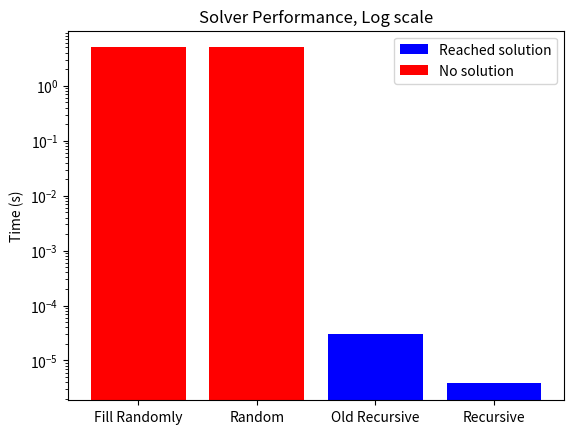

Reproduce this figure in Python.
import random
import copy
import time
import matplotlib as plt
from matplotlib.patches import Patch

# Grids 1-4 are 2x2
grid1 = [
    [1, 0, 4, 2],
    [4, 2, 1, 3],
    [2, 1, 3, 4],
    [3, 4, 2, 1]]

grid2 = [
    [1, 0, 4, 2],
    [4, 2, 1, 3],
    [2, 1, 0, 4],
    [3, 4, 2, 1]]

grid3 = [
    [1, 0, 4, 2],
    [4, 2, 1, 0],
    [2, 1, 0, 4],
    [0, 4, 2, 1]]

grid4 = [
    [1, 0, 4, 2],
    [0, 2, 1, 0],
    [2, 1, 0, 4],
    [0, 4, 2, 1]]

grid5 = [
    [1, 0, 0, 2],
    [0, 0, 1, 0],
    [0, 1, 0, 4],
    [0, 0, 0, 1]]

grid6 = [

    [0, 0, 6, 0, 0, 3],
    [5, 0, 0, 0, 0, 0],
    [0, 1, 3, 4, 0, 0],
    [0, 0, 0, 0, 0, 6],
    [0, 0, 1, 0, 0, 0],
    [0, 5, 0, 0, 6, 4]]

grid7 = [[0, 2, 0, 0, 0, 0, 0, 1, 0],
         [0, 0, 6, 0, 4, 0, 0, 0, 0],
         [5, 8, 0, 0, 9, 0, 0, 0, 3],
         [0, 0, 0, 0, 0, 3, 0, 0, 4],
         [4, 1, 0, 0, 8, 0, 6, 0, 0],
         [0, 0, 0, 0, 0, 0, 0, 9, 5],
         [2, 0, 0, 0, 1, 0, 0, 8, 0],
         [0, 0, 0, 0, 0, 0, 0, 0, 0],
         [0, 3, 1, 0, 0, 8, 0, 5, 7]]

grids = [(grid1, 2, 2), (grid2, 2, 2), (grid3, 2, 2), (grid4, 2, 2), (grid5, 2, 2),(grid6,2,3), (grid7,3,3)]
'''
===================================
DO NOT CHANGE CODE ABOVE THIS LINE
===================================
'''

import matplotlib.pyplot as plt
import numpy as np
import sys

print(sys.argv)  # Prints the command line arguments as items in a list ['filename.py', 'flag']

flags = ['-explain', '-profile', '-hint', '-hint_explain', '-file']
hint = False
explain = False
hint_explain = False
profile = False
file = False
file_explain = False
'''
For the comment line arguments, variables are set as False by default, and if they are in the
sys.argv, they're reset as True
'''
if '-explain' in sys.argv and not '-hint' in sys.argv:
    explain = True
if '-hint' in sys.argv and not '-explain' in sys.argv:
    hint = True
if '-explain' in sys.argv and '-hint' in sys.argv:
    hint_explain = True
if '-profile' in sys.argv:  # The profile flag overrides all other flags as they make the code take longer
    profile = True
    hint = False
    explain = False
    hint_explain = False
if '-file' in sys.argv:
    file = True
if '-file' in sys.argv and '-explain' in sys.argv:
    file_explain = True

# Global N will be used later, this represents the Number after the Hint flag
if file_explain:
    file_names = []
    for argument in sys.argv:
        if len(argument) == 1:
            global_N = argument
        else:
            global_N = 500000  # arbitrary large constant
            if argument not in flags: #If the arg is longer than 1, it must be a filename
                file_names.append(argument)
                file_names=file_names[1:]

# print('these are filenames', file_names)


def output_grid_to_file(output_file, grid):
    with open(output_file, 'w') as t:
        t.write(str(grid))


def input_file_to_grid(input_file, output_file):
    # open the file for reading
    # inputfile,outputfile=file_names=[1],file_names[2] #The first file_name is coursework3.py
    with open(input_file, 'r') as f:
        # read the file contents as a list of lines
        lines = f.readlines()
        #print('lines=', lines)
        #input_row = len(lines[1])
        #input_col = len(lines)
        #print('input row=', input_row)
        #print('input col=', input_col)
    # create an empty list to hold the grid
    grid = []
    # loop through the lines and split them into individual elements
    for line in lines:
        row = line.strip().split(', ')
        #print(row)
        # convert each element to an integer and append the row to the grid
        grid.append([int(float(x)) for x in row])
        output_grid_to_file(output_file, grid)


    # print the grid to verify the results
    #return grid


def check_section(section, n):
    '''This functoin checks the specified section of the grid to see if its correct.
    Args: Section - Row/Column/Square of the grid
          n= Length of section
    
    '''

    if len(set(section)) == len(section) and sum(section) == sum([i for i in range(n + 1)]):
        return True
    return False


def random_solve(grid, n_rows, n_cols, max_tries=50000):
    '''
	This function uses random trial and error to solve a Sudoku grid

	args: grid, n_rows, n_cols, max_tries
	return: A solved grid (as a nested list), or the original grid if no solution is found
	'''

    for i in range(max_tries):
        possible_solution = fill_board_randomly(grid, n_rows, n_cols)
        if check_solution(possible_solution, n_rows, n_cols):
            return possible_solution

    return grid


def fill_board_randomly(grid, n_rows, n_cols):
    '''
	This function will fill an unsolved Sudoku grid with random numbers

	args: grid, n_rows, n_cols
	return: A grid with all empty values filled in
	'''
    n = n_rows * n_cols
    # Make a copy of the original grid
    filled_grid = copy.deepcopy(grid)

    # Loop through the rows
    for i in range(len(grid)):
        # Loop through the columns
        for j in range(len(grid[0])):
            # If we find a zero, fill it in with a random integer
            if grid[i][j] == 0:
                filled_grid[i][j] = random.randint(1, n)

    return filled_grid


def get_squares(grid, n_rows, n_cols):
    '''
    This function creates a new list of lists, based on the numbers in the subgrid.
    Returns: the list of lists form the square. 
    '''
    squares = []
    for i in range(n_cols):
        rows = (i*n_rows, (i+1)*n_rows)
        for j in range(n_rows):
            cols = (j*n_cols, (j+1)*n_cols)
            square = []
            for k in range(rows[0], rows[1]):
                line = grid[k][cols[0]:cols[1]]
                square +=line
            squares.append(square)
    return(squares)


def get_subgrid(row, col):
    '''This function outputs the index of the subgrid of any coordinate so that you can use
    it alongside the get_squares function in the form:
        get_squares(variables)[subgrid]
        in order to output the list of numbers in the specific subgrid youre looking at.
    Args: Row - x coordinate 
          Col - y coordinate
    
        '''
    # determine the row and column indices of the subgrid containing the coordinate
    row = row // 2
    col = col // 2
    # calculate the subgrid number based on the row and column indices
    subgrid = row * 2 + col
    return subgrid

def check_line(line,n):
    for value in line:
        if value == n:
            return False 
    return True
def check_square(grid,x,y,value,n_rows,n_cols):
    x = (x // n_rows)*n_rows
    y = (y // n_cols)*n_cols
    for i in range(n_rows):
        for j in range(n_cols):
            if grid[x+i][y+j] == value:
                return False
    return True


# To complete the first assignment, please write the code for the following function
def check_solution(grid, n_rows, n_cols):
    '''
    This function is used to check whether a sudoku board has been correctly solved

    args: grid - representation of a suduko board as a nested list.
    returns: True (correct solution) or False (incorrect solution)
    '''
    n = n_rows * n_cols

    for row in grid:
        if check_section(row, n) == False:
            return False

    for i in range(n_rows ** 2):
        column = []
        for row in grid:
            column.append(row[i])

        if check_section(column, n) == False:
            return False

    squares = get_squares(grid, n_rows, n_cols)
    for square in squares:
        if check_section(square, n) == False:
            return False

    return True


def find_empty(grid,n_rows,n_cols):
    
    '''
    This function returns the index (i, j) to the first zero element in a sudoku grid
    If no such element is found, it returns None

    args: grid
    return: A tuple (i,j) where i and j are both integers, or None
    '''
    empty_space=False
    n=n_rows*n_cols
    for i in range(n):
        for j in range(n):
            if grid[i][j]==0:
                empty_space=(i,j)
    return empty_space

def is_valid_value(grid, n_rows, n_cols, row, col, value,row_coord,col_coord):
    '''This function returns a bool of whether the specified value is in any of the subsections'''
    valid_value = check_line(row,value) and check_line(col,value) and check_square(grid,row_coord,col_coord,value,n_rows,n_cols)
    return valid_value

def recursive_solve(grid, n_rows, n_cols):
    '''
    This function uses recursion to exhaustively search all possible solutions to a grid
    until the solution is found
    args: grid, n_rows, n_cols
    return: A solved grid (as a nested list), or None
    '''
    # Calculate the highest value that can appear in the grid
    max_value = n_rows * n_cols

    # Find the coordinates of an empty cell
    empty_cell = find_empty(grid, n_rows, n_cols)

    if empty_cell:
        # Unpack the coordinates of the empty cell
        row_coord = empty_cell[0]
        col_coord = empty_cell[1]
        row = grid[row_coord]
        col = list(zip(*grid))[col_coord]
        # Try to fill the empty cell with each value from 1 to max_value
        for value in range(1, max_value + 1):
            # Check that the value is not already in the same row, column, or square
            if is_valid_value(grid, n_rows, n_cols, row, col, value,row_coord,col_coord):
                # Fill the empty cell with the value
                grid[row_coord][col_coord] = value

                # Recursively solve the updated grid
                solution = recursive_solve(grid, n_rows, n_cols)

                # If a solution was found, return it
                if solution is not None:
                    return solution

                # If no solution was found, undo the previous change and continue with the next value
                
                grid[row_coord][col_coord] = 0

        # If no valid value was found, backtrack to the previous cell
        return None
    else:
        # If there are no more empty cells, the puzzle is solved
        return grid

def solve(grid, n_rows, n_cols):
    '''
    Solve function for Sudoku coursework.
    Comment out one of the lines below to either use the random or recursive solver
    '''
    # return flag_hint(grid, n_rows, n_cols, global_N)
    # return random_solve(grid, n_rows, n_cols)

    # return fill_board_randomly(grid, n_rows, n_cols)
    return recursive_solve(grid, n_rows, n_cols)


# if file:
    # global_grid = input_file_to_grid('C:/Users/chiar/onedrive/documents/github/FCP-COURSEWORK/med2.txt', 'C:/Users/chiar/onedrive/documents/github/FCP-COURSEWORK/outputfile1.txt')
    # print(global_grid)
    #output_grid = recursive_solve(global_grid)
    #output_grid_to_file('C:/Users/chiar/onedrive/documents/github/FCP-COURSEWORK/outputfile1.txt', global_grid)

def zeros_index(grid):
    '''This function outputs the coordinates of all the zeros in a grid.
    args: grid, the number of rows, number of columns
    returns: a list of the coordinates of all where the 0s in the grid lie
    '''
    zeros_list = []
    for row_index, row in enumerate(grid):
        for col_index, col in enumerate(row):
            # The enumerate function pairs the entry with an ascending number
            if col == 0:
                zeros_list.append((row_index, col_index))

    return zeros_list



def get_times(solver, grid, n_rows, n_cols):
    '''
    This function outputs the time taken for a specified solver to solve a specified grid
    Args:
        solver - the specific solver, such as recursive_solve
    Returns: The time taken
    '''

    start_time = time.time()
    solution = solver(grid, n_rows, n_cols)
    elapsed_time = time.time() - start_time
    return elapsed_time


def flag_explain(grid, ans):
    '''Function that relates to the -explain flag.
    args: the inital grid, the solved grid
    return: An explanation for what number to replace each 0 with
    '''
    # Output a list of where the 0s are
    zeros_coords = zeros_index(grid)
    explained = []
    # For each zero coordinate find the corresponding number in the ans grid
    for coord in zeros_coords:
        row = coord[0]
        col = coord[1]
        answer = ans[row][col]
        explained.append(f'Put {answer} in location ({row}, {col})')
    return explained


def flag_hint(grid, n_rows, n_cols, N):
    '''Function that puts back a certain number of zeros into the finished grid,
    Returning the somewhat finished grid
    Also if the hint_explain boul gets called then the function will output
    N lines of the explain function
    
    args: grid,n_rows,n_cols
    N (int)= The global N, the number after the hint flag
    returns: The partially filled answer, and if hint_explain is called, then also the 
    partially included explanation
    '''
    N == int(N)
    # getting the coordinates of the zeros
    zeros = zeros_index(grid)
    # Only keeping N elements from the list
    del zeros[:N]
    # Getting the solved grid
    answer = recursive_solve(grid, n_rows, n_cols)
    for coord in zeros:
        # Replacing N solved numbers from the end with 0
        row = coord[0]
        col = coord[1]
        answer[row][col] = 0
    # Outputting N explanation lines
    if hint_explain:
        explained = flag_explain(grid, answer)
        for i in range(N):
            explained_list = explained[:N]
        # if no hint_explain, just return normal partially filled grid
        return answer, explained_list
    return answer


def old_recursive_solve(grid, n_rows, n_cols):
    '''
	This the unimproved function uses recursion to exhaustively search all possible solutions to a grid
	until the solution is found
    This function is purely here for the -profile flag

	args: grid, n_rows, n_cols
	return: A solved grid (as a nested list), or None
	'''

    # N is the maximum integer considered in this board
    n = n_rows * n_cols
    # Find an empty place in the grid
    empty = find_empty(grid,n_rows,n_cols)

    # If there's no empty places left, check if we've found a solution
    if not empty:
        # If the solution is correct, return it.
        if check_solution(grid, n_rows, n_cols):
            return grid
        else:
            # If the solution is incorrect, return None
            return None
    else:
        row, col = empty

    # Loop through possible values
    for i in range(1, n + 1):

        # Place the value into the grid
        grid[row][col] = i
        # Recursively solve the grid
        ans = old_recursive_solve(grid, n_rows, n_cols)
        # If we've found a solution, return it
        if ans:
            return ans

        # If we couldn't find a solution, that must mean this value is incorrect.
        # Reset the grid for the next iteration of the loop
        grid[row][col] = 0

    # If we get here, we've tried all possible values. Return none to indicate the previous value is incorrect.
    return None

profile=True
def flag_profile(grid, n_rows, n_cols):
    '''
    This function compares the different solvers' performance on different grids
    '''
    times = []
    solvers = [fill_board_randomly, random_solve, old_recursive_solve, recursive_solve]
    for solver in solvers:
        if check_solution(solver(grid, n_rows, n_cols),n_rows, n_cols):
            times.append(get_times(solver, grid, n_rows, n_cols))
        else:
            times.append(5)

    # Defining the colors of the bars based on their values
    colors = ['red' if t >= 5 else 'blue' for t in times]

    # Plotting the times on a logarithmic scale
    x_labels = ['Fill Randomly', 'Random', 'Old Recursive', 'Recursive']
    x_position = [i for i in range(len(x_labels))]
    plt.bar(x_position, times, color=colors)
    plt.xticks(x_position, x_labels)
    plt.ylabel('Time (s)')
    plt.title('Solver Performance, Log scale')
    labels = ['Reached solution' if t and t <= 9 else 'No solution' if t is None else 'Over 9s' for t in times]
    # Setting the y axis to logarithmic
    plt.yscale('log')
    plt.yticks([10 ** i for i in range(int(np.log10(min(times))), int(np.log10(max(times))) + 1)])
    legend_elements = [Patch(facecolor='blue', label='Reached solution'),Patch(facecolor='red', label='No solution')]
    plt.legend(handles=legend_elements)

    plt.show()

    return

def input_output(input_file, output_file):
    '''Function that relates to the -file flag
        args: the input file, the output file
        Reads the unsolved suduko from the input file, solves it using the recursive solver function, writes the solved grid into the output file
        '''
    # input file,output file = file_names[1],file_names[2] (The first file_name is coursework3.py)
    # open the file for reading
    with open(input_file, 'r') as f:
        # read the file contents as a list of lines
        lines = f.readlines()
        first_line = lines[0].split(',')

        if len(first_line) == 4:
            input_n_rows = 2
            input_n_cols = 2
        if len(first_line) == 9:
            input_n_rows = 3
            input_n_cols = 3
        if len(first_line) == 6:
            input_n_rows = 2
            input_n_cols = 3

    # Create an empty list to hold the grid called 'input_grid'
    input_grid = []
    # Loop through the lines and split them into individual elements
    for line in lines:
        row = line.strip().split(', ')

        # Convert each element to an integer and append the row to the grid
        input_grid.append([int(float(x)) for x in row])

    #  The recursively solved input grid is named 'output_grid'
    output_grid = recursive_solve(input_grid, input_n_rows, input_n_cols)
    #  Write output grid in output file
    with open(output_file, 'w') as t:
        t.write(str(output_grid))


# if file:
#     input_output('C:/Users/chiar/onedrive/documents/github/FCP-COURSEWORK/grid1.txt',
#              'C:/Users/chiar/onedrive/documents/github/FCP-COURSEWORK/outputfile1.txt')



# If the -explain flag is triggered, output the instructions for each grid
if explain:
    for i in range(len(grids)):
        print('For grid[{}]: {}'.format(i + 1, flag_explain(grids[i][0],
                                                            recursive_solve(grids[i][0], grids[i][1], grids[i][2]))))
if profile:
    print(flag_profile(grid5, 2, 2), 'Profile is working')


def main():
    points = 0
    print("Running test script for coursework 1")
    print("====================================")

    for (i, (grid, n_rows, n_cols)) in enumerate(grids):
        print("Solving grid: %d" % (i + 1))
        start_time = time.time()
        solution = solve(grid, n_rows, n_cols)
        elapsed_time = time.time() - start_time
        print("Solved in: %f seconds" % elapsed_time)

        if hint or hint_explain:
            print(flag_hint(grid, n_rows, n_cols, 2))
        else:
            print(solution)
        if check_solution(solution, n_rows, n_cols):
            print("grid %d correct" % (i + 1))
            points = points + 10

        else:
            print("grid %d incorrect" % (i + 1))

    print("====================================")
    print("Test script complete, Total points: %d" % points)


if __name__ == "__main__":
    main()
output_file = 'output.txt'

# output = main()
# print(output)
# if file:
#     with open(output_file, 'w') as f:
#         mainman=[]
#         mainman.append(main())
#         for line in mainman:
#             print(line,'HELLO')
#             f.write(line)
